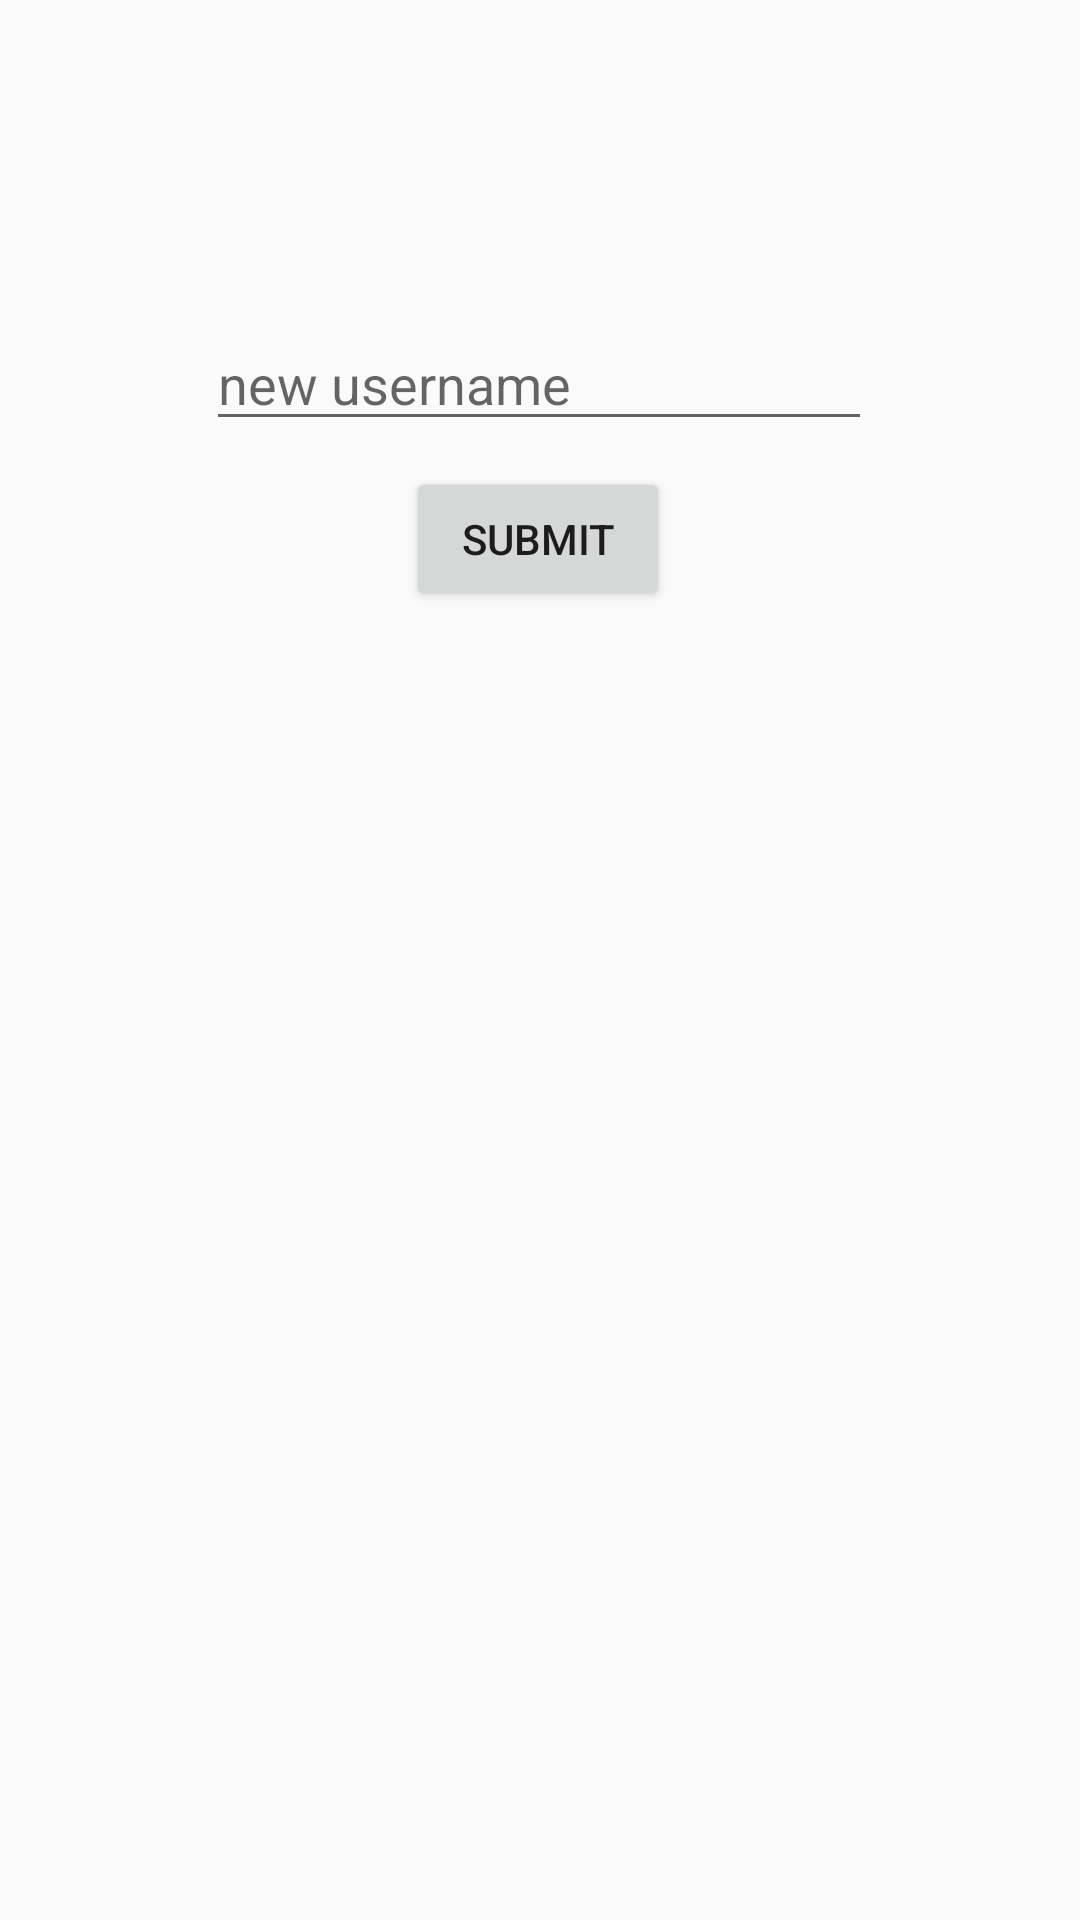

Android layout source for this screen:
<!-- AndroidManifest.xml: application theme Theme.AppCompat.DayNight.NoActionBar -->
<!-- res/layout/activity_change_user_data.xml -->
<?xml version="1.0" encoding="utf-8"?>
<androidx.constraintlayout.widget.ConstraintLayout xmlns:android="http://schemas.android.com/apk/res/android"
    xmlns:app="http://schemas.android.com/apk/res-auto"
    xmlns:tools="http://schemas.android.com/tools"
    android:layout_width="match_parent"
    android:layout_height="match_parent"
    tools:context=".ChangeUserDataActivity">

    <Button
        android:id="@+id/btnSubmit"
        android:layout_width="wrap_content"
        android:layout_height="wrap_content"
        android:text="Submit"
        app:layout_constraintBottom_toBottomOf="parent"
        app:layout_constraintEnd_toEndOf="parent"
        app:layout_constraintHorizontal_bias="0.498"
        app:layout_constraintStart_toStartOf="parent"
        app:layout_constraintTop_toTopOf="parent"
        app:layout_constraintVertical_bias="0.263" />

    <EditText
        android:id="@+id/edtUserInfo"
        android:layout_width="222dp"
        android:layout_height="41dp"
        android:layout_marginTop="24dp"
        android:ems="10"
        android:hint="new username"
        android:inputType="textPersonName"
        android:maxLength="12"
        app:layout_constraintBottom_toTopOf="@+id/btnSubmit"
        app:layout_constraintEnd_toEndOf="parent"
        app:layout_constraintHorizontal_bias="0.497"
        app:layout_constraintStart_toStartOf="parent"
        app:layout_constraintTop_toBottomOf="@+id/tvOperation"
        app:layout_constraintVertical_bias="0.6" />

    <TextView
        android:id="@+id/tvOperation"
        android:layout_width="287dp"
        android:layout_height="54dp"
        android:textSize="25sp"
        android:gravity="center"
        app:layout_constraintBottom_toBottomOf="parent"
        app:layout_constraintEnd_toEndOf="parent"
        app:layout_constraintStart_toStartOf="parent"
        app:layout_constraintTop_toTopOf="parent"
        app:layout_constraintVertical_bias="0.026" />

    <TextView
        android:id="@+id/tvChangeExist"
        android:layout_width="364dp"
        android:layout_height="62dp"
        android:backgroundTint="@color/blueBlack"
        android:gravity="center"
        android:textColor="@color/red"
        android:textSize="25sp"
        app:layout_constraintBottom_toBottomOf="parent"
        app:layout_constraintEnd_toEndOf="parent"
        app:layout_constraintHorizontal_bias="0.489"
        app:layout_constraintStart_toStartOf="parent"
        app:layout_constraintTop_toBottomOf="@+id/btnSubmit"
        app:layout_constraintVertical_bias="0.095" />

</androidx.constraintlayout.widget.ConstraintLayout>
<!-- resources referenced by this layout -->
<resources>
  <color name="blueBlack">#111f28</color>
  <color name="red">#FF0000</color>
</resources>
